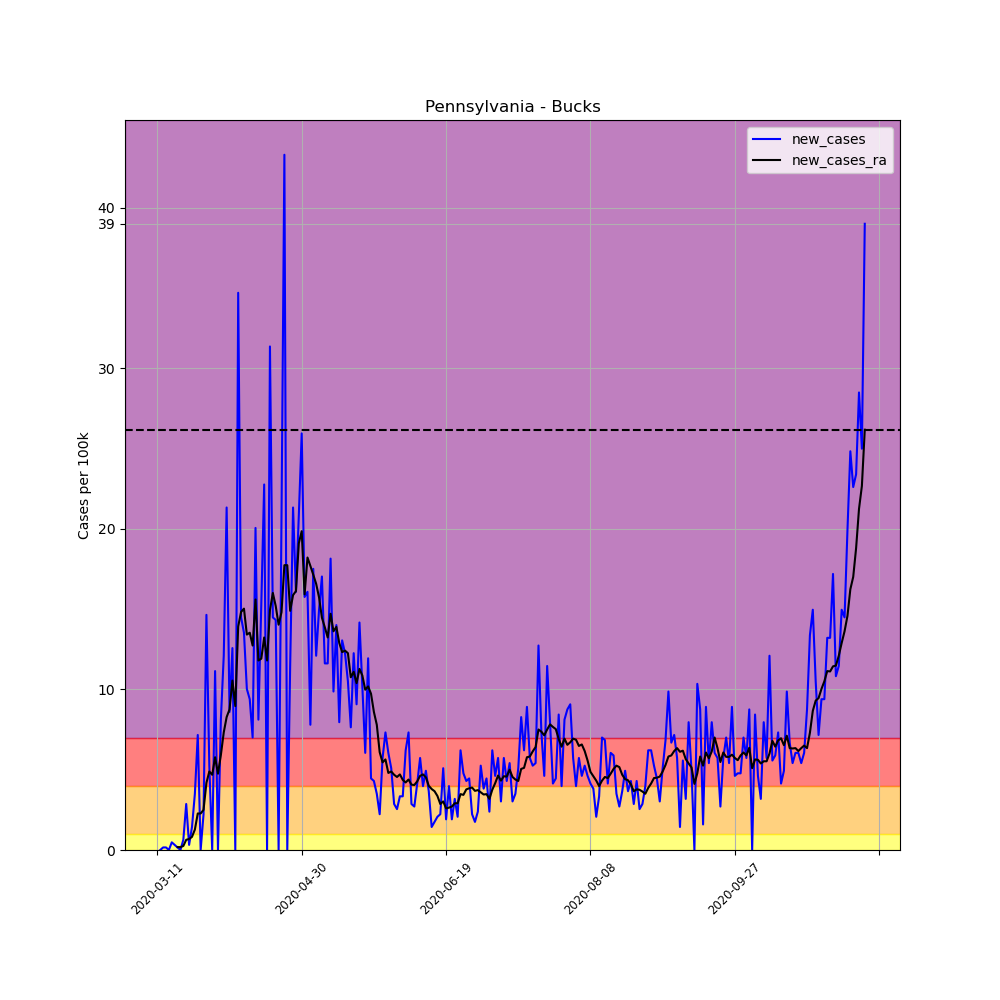

The data file committed next to this chart (first rows):
, date, county, state, fips, cases, deaths, COUNTY, STNAME, CTYNAME, POPESTIMATE2019, per_100k, per_100k_ra, new_cases, new_cases_ra
48126, 2020-03-11, Bucks, Pennsylvania, 42017, 2, 0, 17, Pennsylvania, Bucks, 628270, 0.3183, , , 
48127, 2020-03-12, Bucks, Pennsylvania, 42017, 2, 0, 17, Pennsylvania, Bucks, 628270, 0.3183, , 0.0, 
48128, 2020-03-13, Bucks, Pennsylvania, 42017, 3, 0, 17, Pennsylvania, Bucks, 628270, 0.4775, , 0.1592, 
48129, 2020-03-14, Bucks, Pennsylvania, 42017, 4, 0, 17, Pennsylvania, Bucks, 628270, 0.6367, , 0.1592, 
48130, 2020-03-15, Bucks, Pennsylvania, 42017, 4, 0, 17, Pennsylvania, Bucks, 628270, 0.6367, , 0.0, 
48131, 2020-03-16, Bucks, Pennsylvania, 42017, 7, 0, 17, Pennsylvania, Bucks, 628270, 1.114, , 0.4775, 
48132, 2020-03-17, Bucks, Pennsylvania, 42017, 9, 0, 17, Pennsylvania, Bucks, 628270, 1.433, 0.7049, 0.3183, 
48133, 2020-03-18, Bucks, Pennsylvania, 42017, 10, 0, 17, Pennsylvania, Bucks, 628270, 1.592, 0.8868, 0.1592, 0.1819
48134, 2020-03-19, Bucks, Pennsylvania, 42017, 10, 0, 17, Pennsylvania, Bucks, 628270, 1.592, 1.069, 0.0, 0.1819
48135, 2020-03-20, Bucks, Pennsylvania, 42017, 14, 0, 17, Pennsylvania, Bucks, 628270, 2.228, 1.319, 0.6367, 0.2501
48136, 2020-03-21, Bucks, Pennsylvania, 42017, 32, 0, 17, Pennsylvania, Bucks, 628270, 5.093, 1.955, 2.865, 0.6367
48137, 2020-03-22, Bucks, Pennsylvania, 42017, 34, 0, 17, Pennsylvania, Bucks, 628270, 5.412, 2.638, 0.3183, 0.6821
48138, 2020-03-23, Bucks, Pennsylvania, 42017, 43, 0, 17, Pennsylvania, Bucks, 628270, 6.844, 3.456, 1.433, 0.8186
48139, 2020-03-24, Bucks, Pennsylvania, 42017, 65, 0, 17, Pennsylvania, Bucks, 628270, 10.35, 4.73, 3.502, 1.273
48140, 2020-03-25, Bucks, Pennsylvania, 42017, 110, 0, 17, Pennsylvania, Bucks, 628270, 17.51, 7.003, 7.163, 2.274
48141, 2020-03-26, Bucks, Pennsylvania, 42017, 110, 0, 17, Pennsylvania, Bucks, 628270, 17.51, 9.277, 0.0, 2.274
48142, 2020-03-27, Bucks, Pennsylvania, 42017, 124, 0, 17, Pennsylvania, Bucks, 628270, 19.74, 11.78, 2.228, 2.501
48143, 2020-03-28, Bucks, Pennsylvania, 42017, 216, 1, 17, Pennsylvania, Bucks, 628270, 34.38, 15.96, 14.64, 4.184
48144, 2020-03-29, Bucks, Pennsylvania, 42017, 249, 3, 17, Pennsylvania, Bucks, 628270, 39.63, 20.85, 5.253, 4.889
48145, 2020-03-30, Bucks, Pennsylvania, 42017, 249, 3, 17, Pennsylvania, Bucks, 628270, 39.63, 25.53, 0.0, 4.684
48146, 2020-03-31, Bucks, Pennsylvania, 42017, 319, 6, 17, Pennsylvania, Bucks, 628270, 50.77, 31.31, 11.14, 5.775
48147, 2020-04-01, Bucks, Pennsylvania, 42017, 319, 6, 17, Pennsylvania, Bucks, 628270, 50.77, 36.06, 0.0, 4.752
48148, 2020-04-02, Bucks, Pennsylvania, 42017, 370, 6, 17, Pennsylvania, Bucks, 628270, 58.89, 41.97, 8.118, 5.912
48149, 2020-04-03, Bucks, Pennsylvania, 42017, 446, 8, 17, Pennsylvania, Bucks, 628270, 70.99, 49.3, 12.1, 7.322
48150, 2020-04-04, Bucks, Pennsylvania, 42017, 580, 14, 17, Pennsylvania, Bucks, 628270, 92.32, 57.57, 21.33, 8.277
48151, 2020-04-05, Bucks, Pennsylvania, 42017, 634, 17, 17, Pennsylvania, Bucks, 628270, 100.9, 66.33, 8.595, 8.754
48152, 2020-04-06, Bucks, Pennsylvania, 42017, 713, 20, 17, Pennsylvania, Bucks, 628270, 113.5, 76.88, 12.57, 10.55
48153, 2020-04-07, Bucks, Pennsylvania, 42017, 713, 21, 17, Pennsylvania, Bucks, 628270, 113.5, 85.84, 0.0, 8.959
48154, 2020-04-08, Bucks, Pennsylvania, 42017, 931, 25, 17, Pennsylvania, Bucks, 628270, 148.2, 99.75, 34.7, 13.92
48155, 2020-04-09, Bucks, Pennsylvania, 42017, 1022, 28, 17, Pennsylvania, Bucks, 628270, 162.7, 114.6, 14.48, 14.83
48156, 2020-04-10, Bucks, Pennsylvania, 42017, 1107, 32, 17, Pennsylvania, Bucks, 628270, 176.2, 129.6, 13.53, 15.03
48157, 2020-04-11, Bucks, Pennsylvania, 42017, 1170, 35, 17, Pennsylvania, Bucks, 628270, 186.2, 143, 10.03, 13.42
48158, 2020-04-12, Bucks, Pennsylvania, 42017, 1229, 38, 17, Pennsylvania, Bucks, 628270, 195.6, 156.6, 9.391, 13.53
48159, 2020-04-13, Bucks, Pennsylvania, 42017, 1273, 41, 17, Pennsylvania, Bucks, 628270, 202.6, 169.3, 7.003, 12.73
48160, 2020-04-14, Bucks, Pennsylvania, 42017, 1399, 52, 17, Pennsylvania, Bucks, 628270, 222.7, 184.9, 20.06, 15.6
48161, 2020-04-15, Bucks, Pennsylvania, 42017, 1450, 60, 17, Pennsylvania, Bucks, 628270, 230.8, 196.7, 8.118, 11.8
48162, 2020-04-16, Bucks, Pennsylvania, 42017, 1546, 67, 17, Pennsylvania, Bucks, 628270, 246.1, 208.6, 15.28, 11.91
48163, 2020-04-17, Bucks, Pennsylvania, 42017, 1689, 77, 17, Pennsylvania, Bucks, 628270, 268.8, 221.8, 22.76, 13.23
48164, 2020-04-18, Bucks, Pennsylvania, 42017, 1689, 77, 17, Pennsylvania, Bucks, 628270, 268.8, 233.6, 0.0, 11.8
48165, 2020-04-19, Bucks, Pennsylvania, 42017, 1886, 88, 17, Pennsylvania, Bucks, 628270, 300.2, 248.6, 31.36, 14.94
48166, 2020-04-20, Bucks, Pennsylvania, 42017, 1977, 99, 17, Pennsylvania, Bucks, 628270, 314.7, 264.6, 14.48, 16.01
48167, 2020-04-21, Bucks, Pennsylvania, 42017, 2067, 116, 17, Pennsylvania, Bucks, 628270, 329, 279.8, 14.33, 15.19
48168, 2020-04-22, Bucks, Pennsylvania, 42017, 2067, 126, 17, Pennsylvania, Bucks, 628270, 329, 293.8, 0.0, 14.03
48169, 2020-04-23, Bucks, Pennsylvania, 42017, 2197, 128, 17, Pennsylvania, Bucks, 628270, 349.7, 308.6, 20.69, 14.8
48170, 2020-04-24, Bucks, Pennsylvania, 42017, 2469, 135, 17, Pennsylvania, Bucks, 628270, 393, 326.3, 43.29, 17.74
48171, 2020-04-25, Bucks, Pennsylvania, 42017, 2469, 139, 17, Pennsylvania, Bucks, 628270, 393, 344.1, 0.0, 17.74
48172, 2020-04-26, Bucks, Pennsylvania, 42017, 2541, 151, 17, Pennsylvania, Bucks, 628270, 404.4, 359, 11.46, 14.89
48173, 2020-04-27, Bucks, Pennsylvania, 42017, 2675, 168, 17, Pennsylvania, Bucks, 628270, 425.8, 374.8, 21.33, 15.87
48174, 2020-04-28, Bucks, Pennsylvania, 42017, 2776, 178, 17, Pennsylvania, Bucks, 628270, 441.8, 391, 16.08, 16.12
48175, 2020-04-29, Bucks, Pennsylvania, 42017, 2907, 198, 17, Pennsylvania, Bucks, 628270, 462.7, 410.1, 20.85, 19.1
48176, 2020-04-30, Bucks, Pennsylvania, 42017, 3070, 217, 17, Pennsylvania, Bucks, 628270, 488.6, 429.9, 25.94, 19.85
48177, 2020-05-01, Bucks, Pennsylvania, 42017, 3169, 230, 17, Pennsylvania, Bucks, 628270, 504.4, 445.8, 15.76, 15.92
48178, 2020-05-02, Bucks, Pennsylvania, 42017, 3270, 237, 17, Pennsylvania, Bucks, 628270, 520.5, 464, 16.08, 18.21
48179, 2020-05-03, Bucks, Pennsylvania, 42017, 3319, 240, 17, Pennsylvania, Bucks, 628270, 528.3, 481.7, 7.799, 17.69
48180, 2020-05-04, Bucks, Pennsylvania, 42017, 3429, 258, 17, Pennsylvania, Bucks, 628270, 545.8, 498.9, 17.51, 17.14
48181, 2020-05-05, Bucks, Pennsylvania, 42017, 3505, 283, 17, Pennsylvania, Bucks, 628270, 557.9, 515.5, 12.1, 16.58
48182, 2020-05-06, Bucks, Pennsylvania, 42017, 3599, 304, 17, Pennsylvania, Bucks, 628270, 572.8, 531.2, 14.96, 15.73
48183, 2020-05-07, Bucks, Pennsylvania, 42017, 3706, 320, 17, Pennsylvania, Bucks, 628270, 589.9, 545.6, 17.03, 14.46
48184, 2020-05-08, Bucks, Pennsylvania, 42017, 3779, 331, 17, Pennsylvania, Bucks, 628270, 601.5, 559.5, 11.62, 13.87
48185, 2020-05-09, Bucks, Pennsylvania, 42017, 3852, 336, 17, Pennsylvania, Bucks, 628270, 613.1, 572.8, 11.62, 13.23
... 186 more rows
